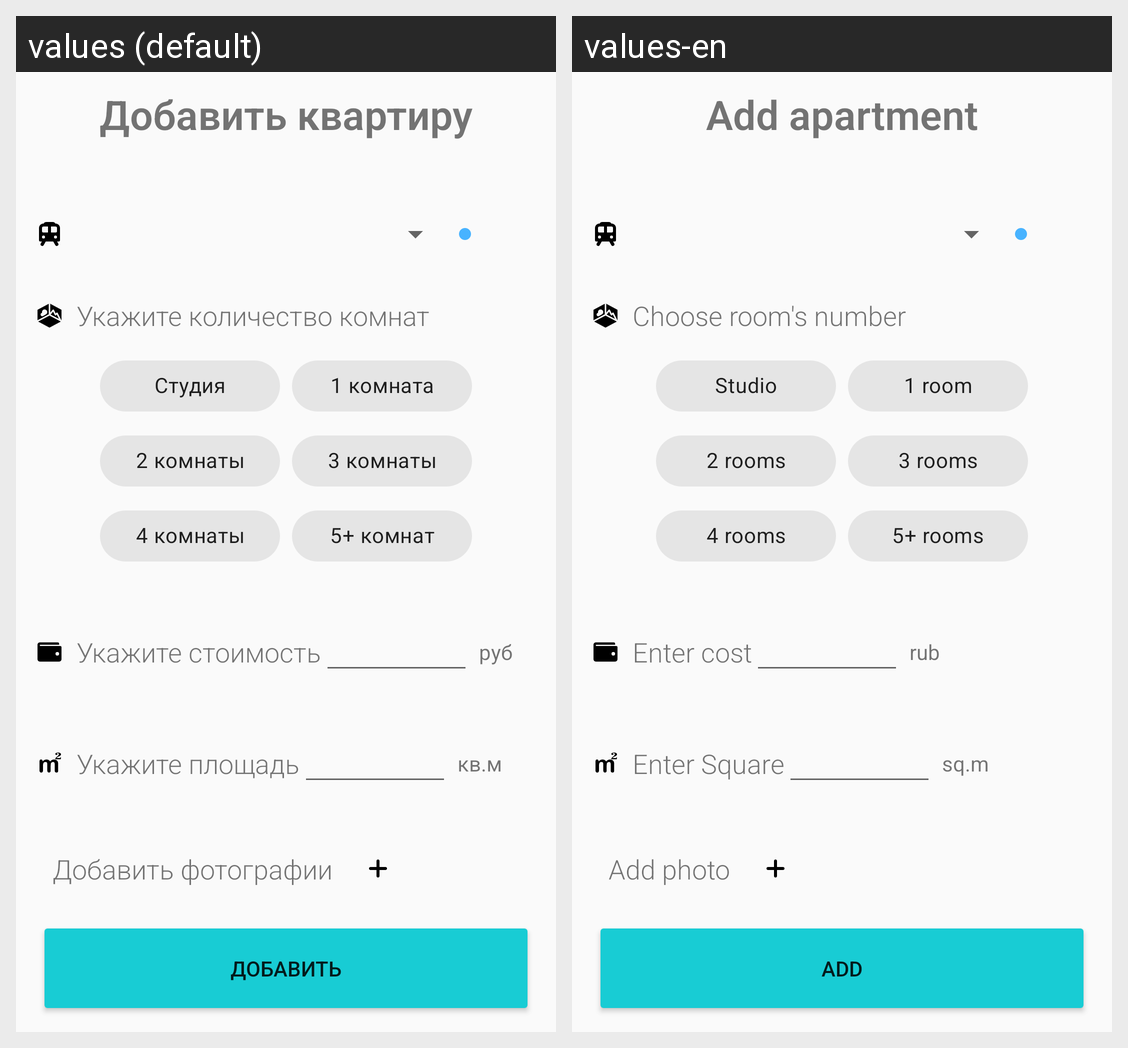

Here is an Android app screen in its default locale and in the app's own translations. Write out the translated-string differences for the strings that appear on this screen.
Android screen res/layout/fragment_add_apartment.xml rendered under 2 locales, left to right: values (default), values-en. Device: Nexus 5 (rendered at 1080×1920; each locale shown at half size, 540×960, under a caption strip naming it); theme Theme.Design.Light.NoActionBar.
Strings drawn on this screen, with the default value and each locale's value (text and hints the layout hard-codes, and strings that could not be matched under every locale, appear in the picture but are not listed):

add_apartment_text
  values: Добавить квартиру
  values-en: Add apartment

choose_rooms_number_text
  values: Укажите количество комнат
  values-en: Choose room's number

enter_cost_text
  values: Укажите стоимость
  values-en: Enter cost

currency_text
  values: руб
  values-en: rub

enter_square_text
  values: Укажите площадь
  values-en: Enter Square

squared_metres_text
  values: кв.м
  values-en: sq.m

add_photos_text
  values: Добавить фотографии
  values-en: Add photo

add_button_text
  values: Добавить
  values-en: Add

studio_text
  values: Студия
  values-en: Studio

one_room_text
  values: 1 комната
  values-en: 1 room

two_room_text
  values: 2 комнаты
  values-en: 2 rooms

three_room_text
  values: 3 комнаты
  values-en: 3 rooms

four_room_text
  values: 4 комнаты
  values-en: 4 rooms

five_plus_room_text
  values: 5+ комнат
  values-en: 5+ rooms
